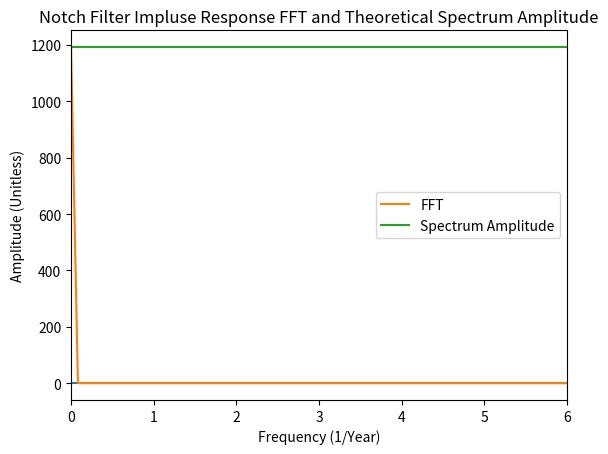

This chart was generated by the following Python code:
import numpy as np
import matplotlib.pyplot as plt

def ratFilter(N,D,x):
    Nx = N[0]+N[1]*x+N[2]*(x**2)
    Dx = D[0]+D[1]*x+D[2]*(x**2)
    return Nx/Dx

x = np.linspace(0,100,1200)
z = np.zeros(1200)
z[0] = (1/12)
z = np.exp(-1j*z*(1/12))
e = 0.05
N = [1/(1+e),(-1/(1+e))*(np.exp(-1j*np.pi/2)+np.exp(-1j*np.pi/6)),(1/(1+e))*np.exp(-np.pi/3)]
D = [1,(-1/(1+e))*(np.exp(-1j*np.pi/2)+np.exp(-1j*np.pi/6)),(1/(1+e)**2)*np.exp(-np.pi/3)]

plt.plot(x,ratFilter(N,D,z))
plt.xlabel("Frequency (1/Year)")
plt.ylabel("Amplitude (Unitless)")
plt.title("Notch Filter Impluse Response for dt = (1/12) Years")
plt.xlim(0,6)
plt.show()

F = np.zeros(1200)
for i in range(len(x)):
    F[i] = np.abs(np.sum(ratFilter(N,D,z)*np.exp(-1j*x[i]*i*(1/12))))

plt.plot(x,np.fft.fft(ratFilter(N,D,z)), label = "FFT")
plt.plot(x,F, label = "Spectrum Amplitude")
plt.xlabel("Frequency (1/Year)")
plt.ylabel("Amplitude (Unitless)")
plt.title("Notch Filter Impluse Response FFT and Theoretical Spectrum Amplitude")
plt.legend()
plt.xlim(0,6)
plt.show()



